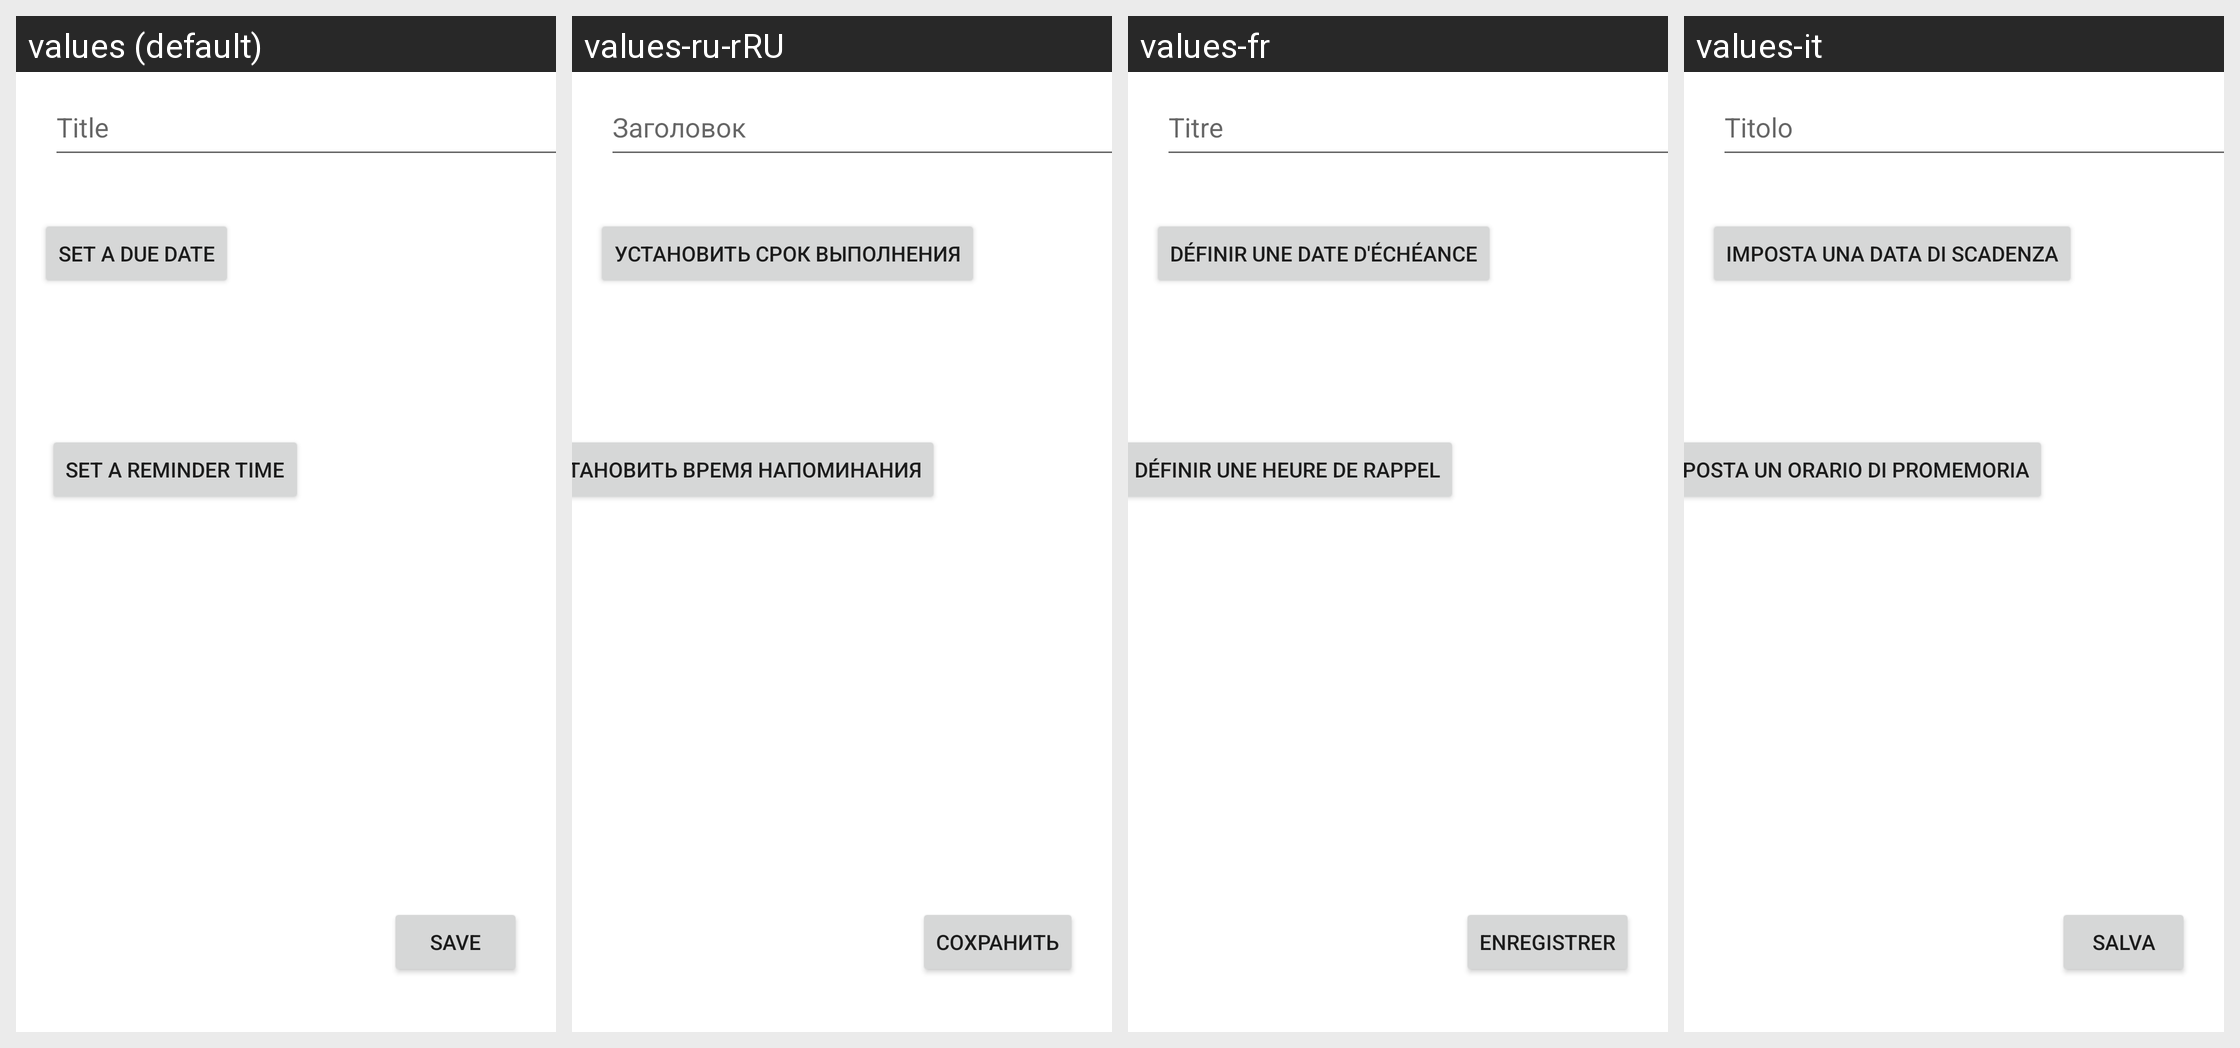

The same Android screen rendered under several of its app's locales, left to right. List the strings drawn on it with the default value and each locale's translation.
Android screen res/layout/activity_task_add.xml rendered under 4 locales, left to right: values (default), values-ru-rRU, values-fr, values-it. Device: Nexus 5 (rendered at 1080×1920; each locale shown at half size, 540×960, under a caption strip naming it); theme Theme.Notas.
Other locales in the repository, not shown: values-it-rIT, values-ru.
Strings drawn on this screen, with the default value and each locale's value (text and hints the layout hard-codes, and strings that could not be matched under every locale, appear in the picture but are not listed):

app_save
  values: Save
  values-ru-rRU: Сохранить
  values-fr: Enregistrer
  values-it: Salva

notes_hint_title
  values: Title
  values-ru-rRU: Заголовок
  values-fr: Titre
  values-it: Titolo

todos_add_taskDate
  values: Set a due date
  values-ru-rRU: Установить срок выполнения
  values-fr: Définir une date d'échéance
  values-it: Imposta una data di scadenza
